pico-8 play session: no input (idle)

[t = 1 s] idle ~1s (no d-pad/buttons)
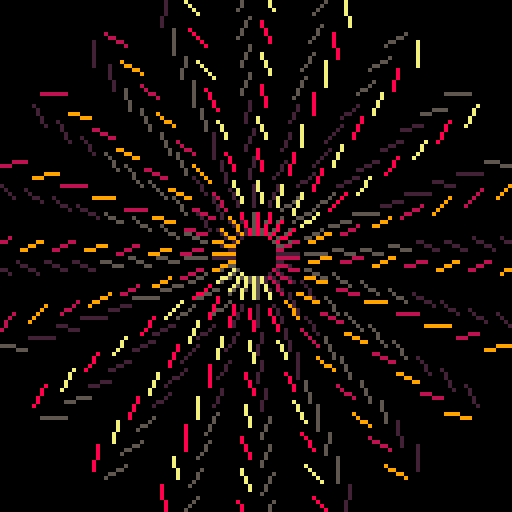
[t = 2 s] idle ~2s (no d-pad/buttons)
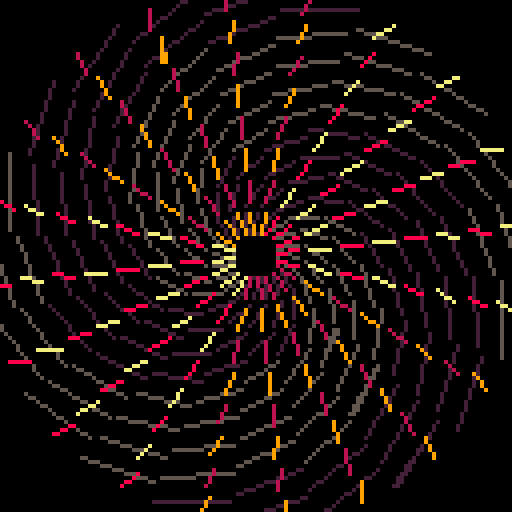
[t = 4 s] idle ~4s (no d-pad/buttons)
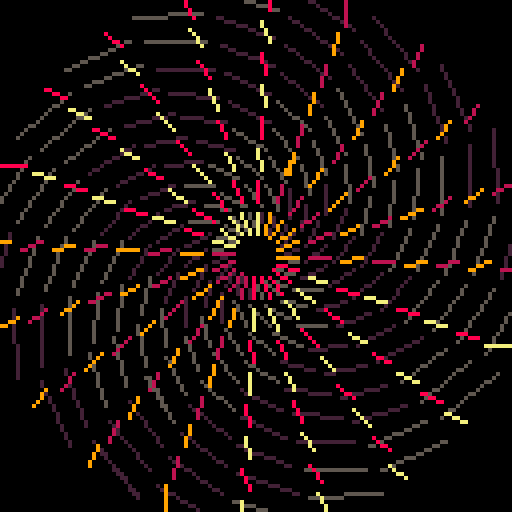
[t = 6 s] idle ~6s (no d-pad/buttons)
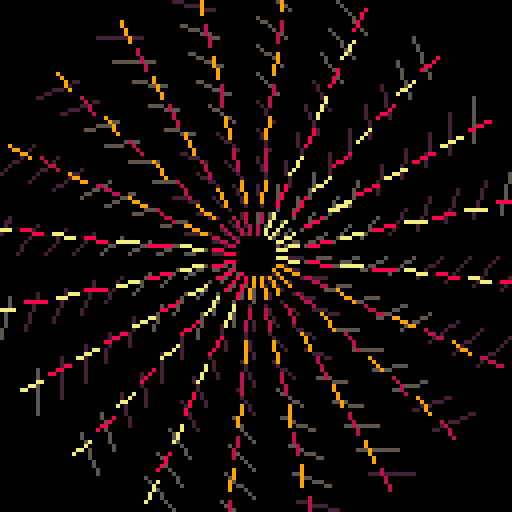
[t = 8 s] idle ~8s (no d-pad/buttons)
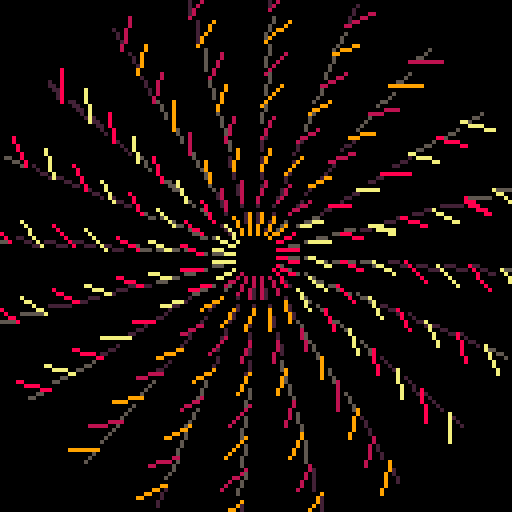

pico-8 cartridge
version 29
__lua__

--[[
  put this check_time function at the start of the cart
  make sure to call check_time() somehwere in the cart.
  in most tweetcarts, the bast place to do this is direclty before "flip()"
--]]
function check_time() 
  --id is stored in the parameters field
  my_id = stat(6)

  --the breadcrumb field is the name of the start cart + "," + the number of seconds we should play
  my_info = stat(100)
  --if we don't have it, stop checking
  if my_info == nil then
    return
  end

  breadcumb_parts = split(my_info, ",", true)
  start_cart_name = breadcumb_parts[1]
  max_time = breadcumb_parts[2]

  --check if we hit the max time
  if time() > max_time or btnp(1) then
    load(start_cart_name,"",my_id)
  end
end
--end of check_time

--looks pretty rad if you take out cls()

pal({135,9,8,136,137,142, 5,130},1)::_::cls()camera(-64,-64)for k=1,2do
e=t()/(k*4)for d=6,64,k+6do
for v=e,e+1,.05do
a=v-sin(e*2)/40b=v+sin(e)/30
g=d+5c=1+(v*2+t()*2+d/8)%k*2+(2-k)*6line(sin(a)*d,cos(a)*d,sin(b)*g,cos(b)*g,c)end
end
end
check_time()
flip()goto _
--#tweetcart #pico8 #pixelart

-- pal({7,135,9,8,136,137,142, 5,130,141,2},1)
-- ::_::
-- cls()
-- camera(-64,-64)
-- for k=1,2do
-- e=t()/(k*4)
-- for d=6,64,k+6do
-- for v=e,e+1,.05do
-- a=v-sin(e*2)/40
-- b=v+sin(e)/30
-- d2=d+5
-- c=1+(v*4+t()*2+d/8)%k*2
-- if(k<2)c+=7
-- line(sin(a)*d,cos(a)*d,sin(b)*d2,cos(b)*d2,c)
-- end
-- end
-- end
-- flip()goto _
-- --#tweetcart #pico8 #pixelart


-- pal({7,135,9,8,136,137,142},1)

-- ::_::
-- e=t()/8
-- cls()
-- camera(-64,-64)
-- for k=0,1do
-- for d=6,64,8do
-- for v=e,e+1,.05do

-- a=v-sin(e*2)/40
-- b=v+sin(e)/30
-- d2=d+5
-- line(sin(a)*d,cos(a)*d,sin(b)*d2,cos(b)*d2, 1+(v*4+t()*2+d/8)%8)

-- end

-- end
-- end

-- flip()goto _
-- --#tweetcart #pico8 #pixelart




--[[
    g=128
pal({2,1,3,14,12,11,g},1)
e=0
r=rnd
::_::
cls(7)
e+=1
for y=0,g do
srand(y+e)
pset(r(g),y,1+r(3))
end
for c=20,g,2do
for k=0,1do
srand(c)
x=r(g)
y=c
p=r(3)
line()
a=0.25
for i=r(5),25do
a+=sin(t()/3+r(.7))/300
d=c/40
x+=cos(a)*d
y+=sin(a)*d
line(x+k,y+k,1+p+k*3)
end
end
end
flip()goto _
]]





-- pal({14,12,11,2,1,3,128},1)
-- e=0
-- ::_::
-- cls(7)
-- e+=1
-- for y=0,128 do
-- x=rnd(128)
-- srand(y+e)
-- pset(x,y,4+x%3)
-- end

-- for c=20,150,2do
-- for k=0,1do
-- srand(c)
-- x=rnd(128)
-- y=c
-- p=rnd(3)
-- line()
-- a=0.25
-- for i=rnd(5),25do

-- a+=sin(t()/3+rnd(.7))/300
-- d=c/40
-- x+=cos(a)*d
-- y+=sin(a)*d
-- line(x+k,y+k,1+p+k*3)
-- end
-- end
-- end

-- flip()goto _
-- --#pico8 #pixelart
